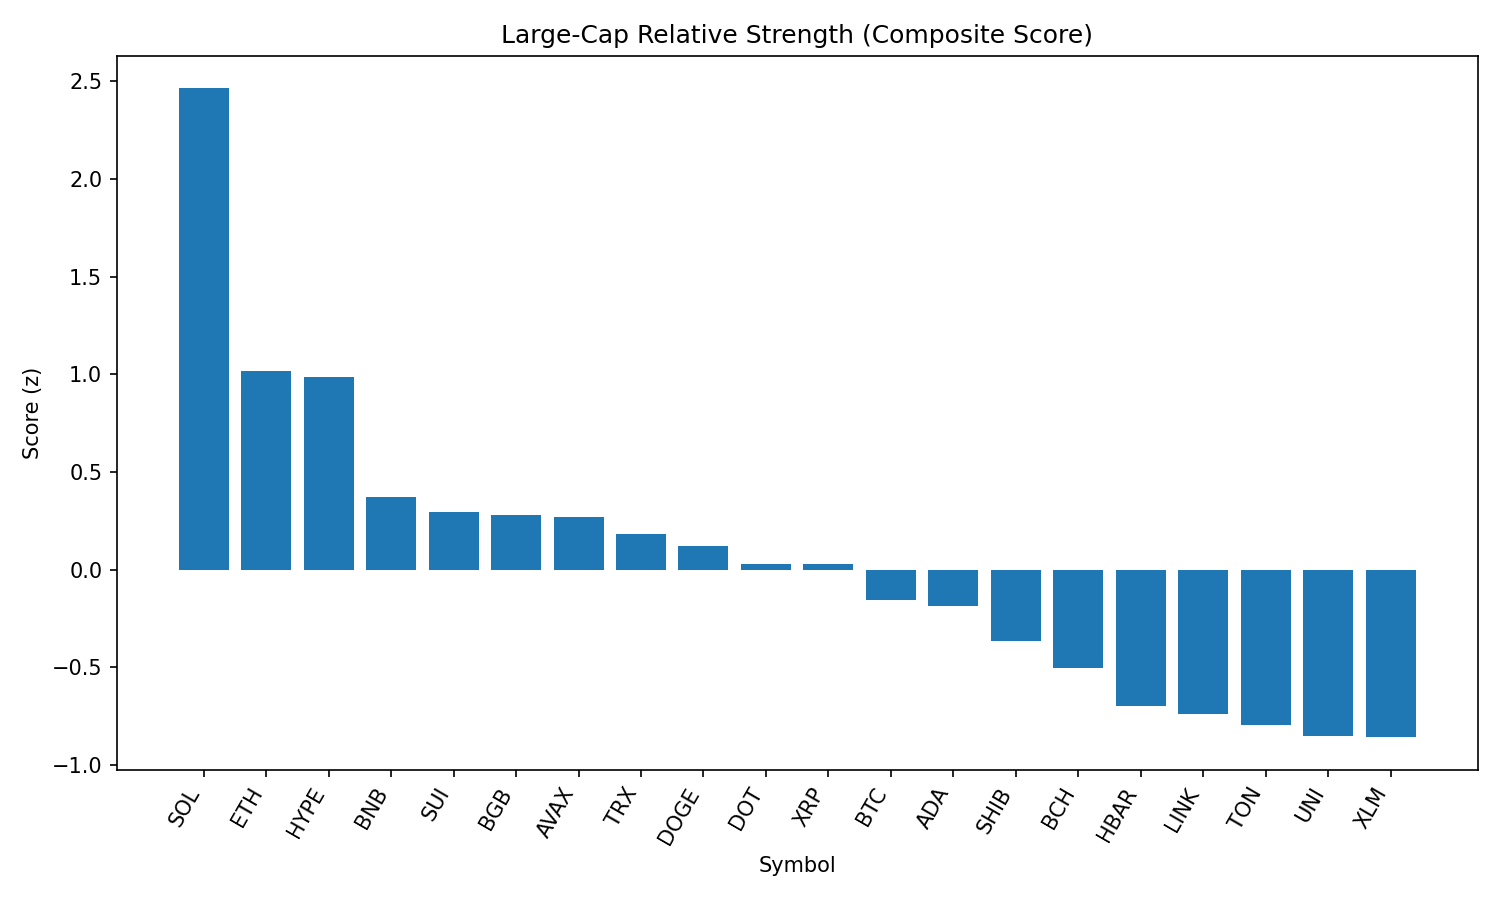

Values plotted in this chart, from the file beside it:
rank, name, symbol, price, pct_1h, pct_24h, pct_7d, pct_1h_vs_btc, pct_24h_vs_btc, pct_7d_vs_btc, market_cap_rank, market_cap, volume_usd, score
1, Solana, SOL, 207.6, 0.994, 1.321, 8.343, 1.03, 2.969, 11.81, 6, 111416840875, 11350545916, 2.463
2, Ethereum, ETH, 4790, 0.06788, 0.1642, 5.744, 0.1037, 1.813, 9.215, 2, 577563681196, 42488234816, 1.015
3, Hyperliquid, HYPE, 46.19, -0.2862, 2.988, -1.231, -0.2503, 4.636, 2.24, 15, 15349424313, 304707469, 0.9854
4, BNB, BNB, 876.5, -0.1014, -0.5245, 2.177, -0.06559, 1.124, 5.648, 5, 122034206106, 1870075413, 0.3732
5, Sui, SUI, 3.69, 0.3156, -1.24, -3.312, 0.3514, 0.4084, 0.1582, 18, 12927227169, 1731158569, 0.2962
6, Bitget Token, BGB, 4.68, 0.04589, -0.97, 0.1337, 0.08174, 0.6784, 3.604, 36, 5334219119, 161338354, 0.2812
7, Avalanche, AVAX, 25.81, 0.02302, -1.344, 2.21, 0.05887, 0.3045, 5.681, 22, 10908057299, 888442619, 0.2711
8, TRON, TRX, 0.3613, -0.3018, -0.3568, 1.765, -0.266, 1.292, 5.236, 10, 34215562505, 1112518037, 0.1802
9, Dogecoin, DOGE, 0.2326, 0.2223, -1.762, -2.049, 0.2581, -0.1137, 1.422, 9, 34894836545, 3135606350, 0.1215
10, Polkadot, DOT, 4.13, 0.1549, -2.37, 0.7328, 0.1907, -0.7212, 4.203, 33, 6265161109, 382878721, 0.03034
11, XRP, XRP, 3.03, -0.1288, -0.6647, -2.675, -0.09292, 0.9836, 0.796, 3, 179939125112, 6187049747, 0.0295
12, Bitcoin, BTC, 113441, -0.03585, -1.648, -3.471, 0.0, 0.0, 0.0, 1, 2258261021469, 43249196156, -0.1561
13, Cardano, ADA, 0.9118, -0.2476, -0.3855, -5.442, -0.2118, 1.263, -1.971, 11, 33180268128, 2378894891, -0.1868
14, Shiba Inu, SHIB, 1.299e-05, -0.1996, -2.02, -1.212, -0.1638, -0.372, 2.258, 29, 7648793332, 293755488, -0.3643
15, Bitcoin Cash, BCH, 585, -0.6194, -1.172, -0.08143, -0.5836, 0.4767, 3.389, 21, 11612361353, 212168511, -0.5061
16, Hedera, HBAR, 0.2484, -0.5275, -1.742, -2.226, -0.4917, -0.09346, 1.244, 23, 10527038201, 325940094, -0.6962
17, Chainlink, LINK, 25.82, -0.7393, -1.576, 0.03998, -0.7034, 0.07228, 3.511, 13, 17535855455, 1646440866, -0.742
18, Toncoin, TON, 3.3, -0.2116, -2.447, -6.266, -0.1757, -0.7988, -2.795, 27, 8469146651, 178126286, -0.7947
19, Uniswap, UNI, 10.95, -0.2032, -3.528, -2.037, -0.1674, -1.879, 1.433, 31, 6569392234, 462257336, -0.8505
20, Stellar, XLM, 0.4084, -0.5017, -1.912, -4.647, -0.4658, -0.2634, -1.176, 19, 12790798502, 308547360, -0.8584
21, Litecoin, LTC, 118.3, -0.4956, -2.645, -2.716, -0.4598, -0.9965, 0.7546, 25, 9009190079, 680728172, -0.95
